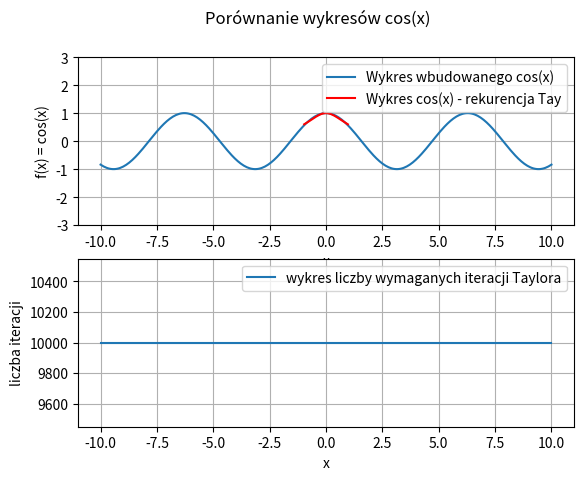

Write the Python code that produced this figure.
import numpy as np
import math
import matplotlib.pyplot as plt

#obliczyc na kartce an a bardziej roznice k
def cos_rek(x, N, err):
    an = 1
    y=1
    for i in range(1, N):
        an = an*(-x*x/(2*i +2)*(2*i + 1))
        #(-x * x/((2*i+ 2)*(2*i + 1)))
        if abs(an - np.cos(x)) < err:
            break
        y += an
    return y, i
    

x = np.linspace(-10, 10, 300)

y_rek = np.zeros(len(x))
y_wbudowane = np.cos(x)
liczba_iteracji = np.zeros(len(x))

N = 10000
err = 0.01

for i in range(len(x)):
    y_rek[i], liczba_iteracji[i] = cos_rek(x[i], N, err)

fig, (ax1, ax2) = plt.subplots(2, 1)
plt.suptitle("Porównanie wykresów cos(x)")

ax1.set_ylabel("f(x) = cos(x)")
ax1.set_xlabel("x")
ax1.plot(x, y_wbudowane, label="Wykres wbudowanego cos(x)")
ax1.plot(x, y_rek, 'r',label="Wykres cos(x) - rekurencja Tay")
ax1.set_ylim([-3, 3])
ax1.legend()
ax1.grid()

ax2.plot(x, liczba_iteracji, label="wykres liczby wymaganych iteracji Taylora")
ax2.set_ylabel("liczba iteracji")
ax2.set_xlabel("x")
ax2.legend()
ax2.grid()

plt.show()